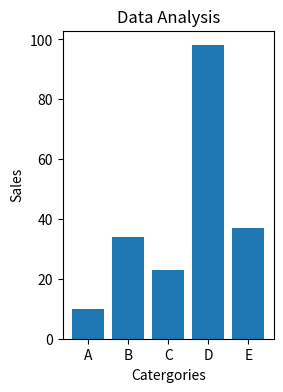
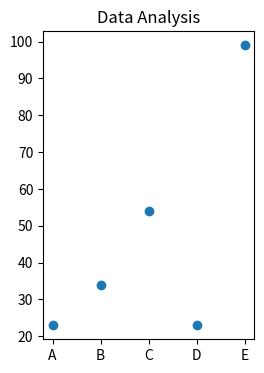

Recreate these plots in Python, in order.
# First plot bar chart:
import matplotlib.pyplot as plt;

categories = ['A', 'B', 'C', 'D', 'E'];
sales = [10,34,23, 98, 37];
y2 = [23, 34, 54, 23, 99];

plt.figure(figsize=(6,4));
plt.subplot(1,2,1); #row, column, position
plt.bar(categories,  sales);
plt.title("Data Analysis");
plt.xlabel("Catergories");
plt.ylabel("Sales");

plt.figure(figsize=(6,4));
plt.subplot(1,2,2); #row, column, position
plt.scatter(categories,  y2);
plt.title("Data Analysis");
plt.show();
